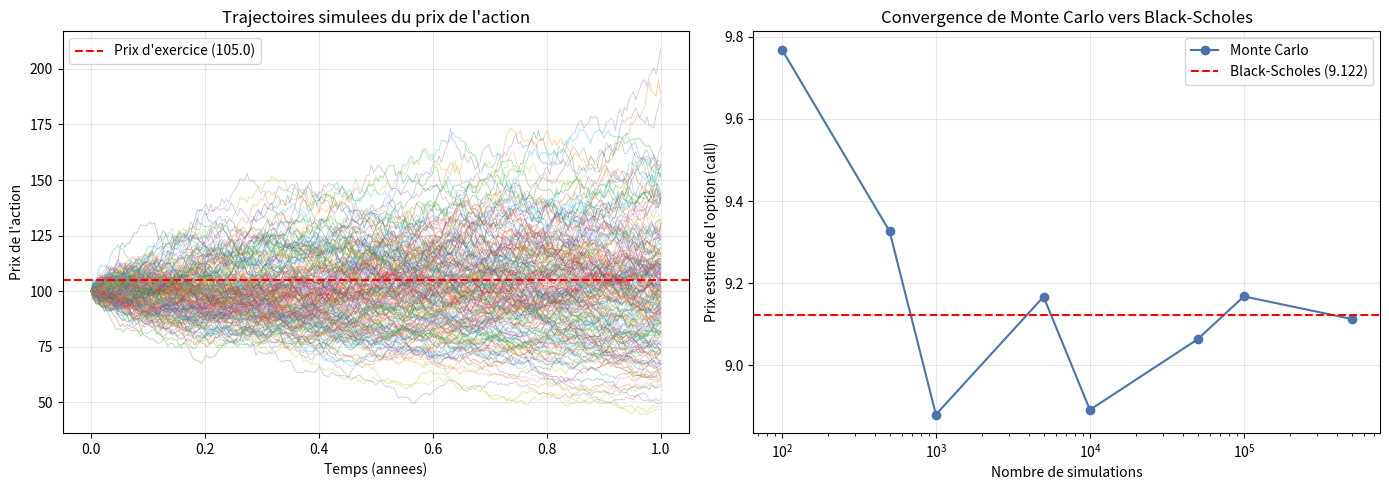

Write Python code to recreate this figure.
"""
PRICING D'OPTIONS - BLACK-SCHOLES ET MONTE CARLO
Auteur : Aymane El Adlouni

Ce programme calcule le prix d'une option financiere selon deux methodes
complementaires, puis verifie qu'elles convergent vers le meme resultat.

Une option est un contrat donnant le droit, mais pas l'obligation, d'acheter
(call) ou de vendre (put) une action a un prix fixe, a une date future. La
question centrale du pricing est : combien vaut ce droit aujourd'hui ?

Deux approches sont mises en oeuvre :
    1. Black-Scholes : la formule mathematique qui donne le prix theorique exact
    2. Monte Carlo : la simulation de milliers de trajectoires de prix

On calcule aussi les principales sensibilites (les "grecques"), puis on
visualise les trajectoires simulees et la convergence des deux methodes.
"""

import numpy as np
import matplotlib.pyplot as plt
from scipy.stats import norm


# Parametres de l'option a evaluer.
prix_actuel = 100.0       # Prix actuel de l'action (S)
prix_exercice = 105.0     # Prix d'exercice de l'option (K)
maturite = 1.0            # Temps jusqu'a l'echeance, en annees (T)
taux_sans_risque = 0.03   # Taux sans risque annuel (r)
volatilite = 0.25         # Volatilite annuelle de l'action (sigma)


def black_scholes(S, K, T, r, sigma, type_option="call"):
    """
    Calcule le prix d'une option europeenne par la formule de Black-Scholes.

    La formule repose sur deux termes d1 et d2 qui mesurent, en tenant compte
    du temps et de la volatilite, la position du prix actuel par rapport au
    prix d'exercice. Elle donne le prix theorique exact de l'option.
    """
    d1 = (np.log(S / K) + (r + 0.5 * sigma ** 2) * T) / (sigma * np.sqrt(T))
    d2 = d1 - sigma * np.sqrt(T)

    if type_option == "call":
        prix = S * norm.cdf(d1) - K * np.exp(-r * T) * norm.cdf(d2)
    else:
        prix = K * np.exp(-r * T) * norm.cdf(-d2) - S * norm.cdf(-d1)

    return prix


def grecques(S, K, T, r, sigma, type_option="call"):
    """
    Calcule les principales sensibilites de l'option, appelees les grecques.

    Le Delta mesure de combien varie le prix de l'option quand l'action bouge
    de 1. Le Vega mesure la sensibilite a la volatilite. Le Theta mesure la
    perte de valeur liee au temps qui passe. Ce sont les outils quotidiens
    d'un trader pour gerer et couvrir ses positions.
    """
    d1 = (np.log(S / K) + (r + 0.5 * sigma ** 2) * T) / (sigma * np.sqrt(T))
    d2 = d1 - sigma * np.sqrt(T)

    if type_option == "call":
        delta = norm.cdf(d1)
    else:
        delta = norm.cdf(d1) - 1

    vega = S * norm.pdf(d1) * np.sqrt(T) / 100
    theta = (-(S * norm.pdf(d1) * sigma) / (2 * np.sqrt(T))) / 365

    return delta, vega, theta


def monte_carlo(S, K, T, r, sigma, n_simulations=100000, type_option="call"):
    """
    Estime le prix de l'option en simulant des milliers de trajectoires.

    Au lieu d'une formule, on simule un grand nombre de prix possibles de
    l'action a l'echeance, en supposant qu'elle suit un mouvement aleatoire.
    Pour chaque scenario on calcule le gain de l'option, puis on prend la
    moyenne de ces gains, actualisee a aujourd'hui. Plus le nombre de
    simulations est grand, plus l'estimation se rapproche de Black-Scholes.
    """
    # Prix de l'action a l'echeance pour chaque simulation
    hasard = np.random.standard_normal(n_simulations)
    prix_final = S * np.exp((r - 0.5 * sigma ** 2) * T + sigma * np.sqrt(T) * hasard)

    if type_option == "call":
        gains = np.maximum(prix_final - K, 0)
    else:
        gains = np.maximum(K - prix_final, 0)

    prix = np.exp(-r * T) * np.mean(gains)
    erreur = np.exp(-r * T) * np.std(gains) / np.sqrt(n_simulations)

    return prix, erreur


def simuler_trajectoires(S, T, r, sigma, n_trajectoires=200, n_pas=252):
    """
    Simule l'evolution du prix de l'action jour par jour jusqu'a l'echeance.

    Chaque trajectoire represente un scenario possible d'evolution du cours
    sur une annee (252 jours de bourse). L'ensemble illustre l'incertitude
    sur le prix futur, fondement de la simulation Monte Carlo.
    """
    dt = T / n_pas
    trajectoires = np.zeros((n_trajectoires, n_pas + 1))
    trajectoires[:, 0] = S

    for t in range(1, n_pas + 1):
        hasard = np.random.standard_normal(n_trajectoires)
        trajectoires[:, t] = trajectoires[:, t - 1] * np.exp(
            (r - 0.5 * sigma ** 2) * dt + sigma * np.sqrt(dt) * hasard
        )

    return trajectoires


def afficher_resultats():
    """Compare les deux methodes de pricing et affiche les grecques."""
    print("Parametres de l'option")
    print(f"Prix actuel de l'action : {prix_actuel}")
    print(f"Prix d'exercice : {prix_exercice}")
    print(f"Maturite : {maturite} an")
    print(f"Taux sans risque : {taux_sans_risque*100:.1f}%")
    print(f"Volatilite : {volatilite*100:.1f}%")
    print()

    for type_option in ["call", "put"]:
        prix_bs = black_scholes(prix_actuel, prix_exercice, maturite,
                                taux_sans_risque, volatilite, type_option)
        prix_mc, erreur = monte_carlo(prix_actuel, prix_exercice, maturite,
                                      taux_sans_risque, volatilite,
                                      type_option=type_option)
        delta, vega, theta = grecques(prix_actuel, prix_exercice, maturite,
                                      taux_sans_risque, volatilite, type_option)

        print(f"Option {type_option.upper()}")
        print(f"Prix Black-Scholes : {prix_bs:.4f}")
        print(f"Prix Monte Carlo : {prix_mc:.4f} (+/- {erreur:.4f})")
        print(f"Ecart entre les deux methodes : {abs(prix_bs - prix_mc):.4f}")
        print(f"Delta : {delta:.4f}")
        print(f"Vega : {vega:.4f}")
        print(f"Theta : {theta:.4f}")
        print()


def tracer_graphiques():
    """Trace les trajectoires simulees et la convergence Monte Carlo."""
    fig, (ax1, ax2) = plt.subplots(1, 2, figsize=(14, 5))

    # Graphique 1 : trajectoires simulees du prix de l'action
    trajectoires = simuler_trajectoires(prix_actuel, maturite,
                                        taux_sans_risque, volatilite)
    jours = np.linspace(0, maturite, trajectoires.shape[1])
    for i in range(trajectoires.shape[0]):
        ax1.plot(jours, trajectoires[i], linewidth=0.6, alpha=0.4)
    ax1.axhline(prix_exercice, color="red", linestyle="--",
                label=f"Prix d'exercice ({prix_exercice})")
    ax1.set_xlabel("Temps (annees)")
    ax1.set_ylabel("Prix de l'action")
    ax1.set_title("Trajectoires simulees du prix de l'action")
    ax1.legend()
    ax1.grid(alpha=0.3)

    # Graphique 2 : convergence de Monte Carlo vers Black-Scholes
    prix_bs = black_scholes(prix_actuel, prix_exercice, maturite,
                            taux_sans_risque, volatilite, "call")
    tailles = [100, 500, 1000, 5000, 10000, 50000, 100000, 500000]
    prix_mc_liste = []
    for n in tailles:
        prix_mc, _ = monte_carlo(prix_actuel, prix_exercice, maturite,
                                 taux_sans_risque, volatilite, n, "call")
        prix_mc_liste.append(prix_mc)

    ax2.plot(tailles, prix_mc_liste, marker="o", color="#4C72B0",
             label="Monte Carlo")
    ax2.axhline(prix_bs, color="red", linestyle="--",
                label=f"Black-Scholes ({prix_bs:.3f})")
    ax2.set_xscale("log")
    ax2.set_xlabel("Nombre de simulations")
    ax2.set_ylabel("Prix estime de l'option (call)")
    ax2.set_title("Convergence de Monte Carlo vers Black-Scholes")
    ax2.legend()
    ax2.grid(alpha=0.3)

    plt.tight_layout()
    plt.savefig("option_pricing_resultats.png", dpi=120)
    print("Graphique enregistre : option_pricing_resultats.png")


if __name__ == "__main__":
    np.random.seed(42)
    afficher_resultats()
    tracer_graphiques()
